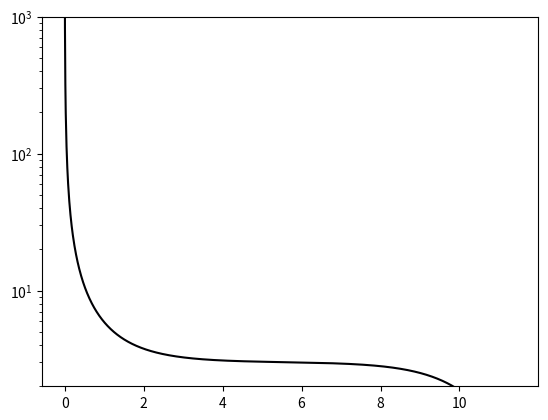

This chart was generated by the following Python code: (Note: this script raises an exception after producing the figure.)
# %%

import numpy as np
from scipy.integrate import solve_ivp
import matplotlib.pyplot as plt
from matplotlib.colors import Normalize
from matplotlib.cm import ScalarMappable
from matplotlib.ticker import FuncFormatter, MultipleLocator

bs = np.linspace(5.195, 5.199, num=30)

infinity = 1e4


def ode(t, uv):

    u, v = uv

    return [v, - u + 3 * u**2]


def cross_horizon(t, uv):
    return uv[0] - 2


cross_horizon.terminal = True


def reach_infinity(t, uv):
    return uv[0] - 1/infinity


reach_infinity.terminal = True
reach_infinity.direction = -1

norm = Normalize(min(bs), max(bs))
cmap = plt.get_cmap('inferno')


for b in bs:
    sol = solve_ivp(
        ode,
        t_span=(0, 4 * np.pi),
        y0=[1/infinity, 1/b],
        events=[cross_horizon, reach_infinity],
        max_step=.01,
        )

    plt.semilogy(sol.t, 1/sol.y[0], c=cmap(norm(b)))
    plt.ylim(2, infinity/10)
    
    if sol.status == 1:
        if phi := sol.t_events[0]:
            print(f'{b=:.3f}GM, crossed horizon at phi={phi[0]/np.pi:.3f}pi')

        if phi := sol.t_events[1]:
            print(f'{b=:.3f}GM, reached infinity at phi={phi[0]/np.pi:.3f}pi')
            print(f'Minimum radius: {1/ max(sol.y[0]):.3f}GM')


plt.colorbar(
    ScalarMappable(norm=norm, cmap=cmap),
    label='Impact parameter [units of $GM$]')
plt.xlabel('Angle [rad]')
plt.ylabel('Radius [units of $GM$]')
plt.gca().xaxis.set_major_formatter(FuncFormatter(
   lambda val, pos: '{:.0g}$\pi$'.format(val/np.pi) if val != 0 else '0'
))

plt.gca().xaxis.set_major_locator(MultipleLocator(base=np.pi))

plt.savefig('photon_deflection.png', transparency=False, facecolor="white", dpi=200)

# %%
